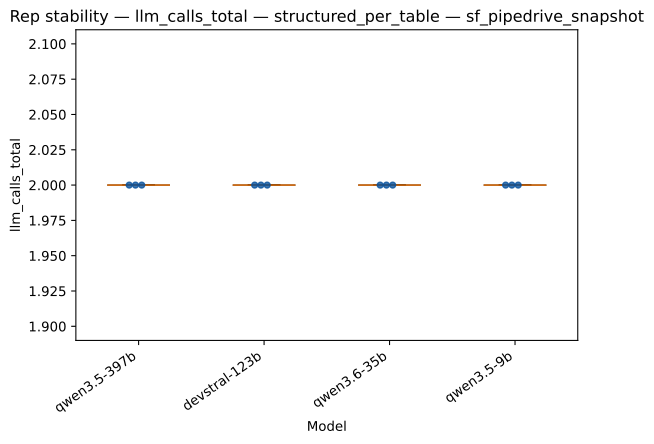

The file beside this chart, header and first rows:
strategy, model, rep_index, value
structured_per_table, qwen3.5-397b, 0, 2.0
structured_per_table, qwen3.5-397b, 1, 2.0
structured_per_table, qwen3.5-397b, 2, 2.0
structured_per_table, devstral-123b, 0, 2.0
structured_per_table, devstral-123b, 1, 2.0
structured_per_table, devstral-123b, 2, 2.0
structured_per_table, qwen3.6-35b, 0, 2.0
structured_per_table, qwen3.6-35b, 1, 2.0
structured_per_table, qwen3.6-35b, 2, 2.0
structured_per_table, qwen3.5-9b, 0, 2.0
structured_per_table, qwen3.5-9b, 1, 2.0
structured_per_table, qwen3.5-9b, 2, 2.0
